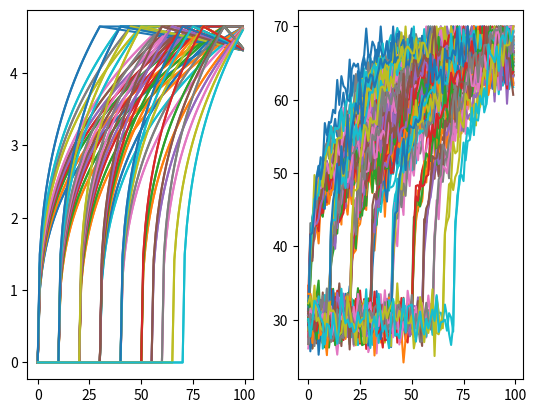

Write the Python code that produced this figure. (Note: this script raises an exception after producing the figure.)
## Load Library
import matplotlib.pyplot as plt
import pandas as pd
import numpy as np
%matplotlib inline

## Definations to generate the pattern
def Generate_pattern_with_both_ends(x,min_value,max_value,start_distance,end_distance):
    total_points=100             # Total NO Of Points
    k=0
    for i in range(start_distance.shape[0]): 
        ## Points left after choosing start and end_distance from total points
        left_points=total_points-start_distance[i]-end_distance
        ## Finding Slope of linear line from left points
        slope=(max_value-min_value)/left_points
        for j in range(slope.shape[0]):
            ## Does not generate pattern if left points less than 30
            if(left_points[j]<30):
                continue;
            ## Create a straight line
            out=np.arange(min_value,max_value,slope[j])
            end_index=out.shape[0] + start_distance[i]
            ## Make inital value to min value
            x[k,0:start_distance[i]]=min_value
            ## Assign Next points to line
            x[k,start_distance[i]:end_index]=out
            ## Assign end points to max value
            x[k,end_index:]=max_value  
            ## take cuberoot of whole pattern
            x[k]=np.cbrt(x[k])
            k=k+1
    return x,k
    
## Initiaisation
total_points=100
no_of_shifts=60

## Defining array where all shifted version will be saved
x=np.zeros([no_of_shifts,total_points])

## Defining Start and End distance
start_distance=np.array([0,10,20,30,40,50,55,60,65,70])
end_distance=np.array([0,10,20,25,30,35,40,55,50,60,70])

## Generate_pattern
x,index=Generate_pattern_with_both_ends(x,0,100,start_distance,end_distance)
noise=np.random.normal(0,0.2,[index,100])

## Add noise to generated signal 
signal=x[:index]+noise

## plot data
for i in range(index):
    ## NOrmalizing value in range 30 to 70
    signal[i]=((signal[i]/max(signal[i]))*40)+30
    print(i)
    plt.subplot(121)
    plt.plot(x[i])
    plt.subplot(122)
    plt.plot(signal[i])
    plt.show()

## Defining label
label=np.chararray(index,itemsize=50)
label[:]='Convex_increase_with_constant_ends'
sig=pd.DataFrame({'Pattern':label})

## Append pattern data with labels
sig=sig.join(pd.DataFrame(signal[0:index]))

#sig=pd.DataFrame(signal[0:index])
#sig.to_csv('Steep_rise_with_shifts.csv',index=False)


## Load Library
import matplotlib.pyplot as plt
import numpy as np
import pandas as pd
%matplotlib inline

## Definations to generate pattern with falling ends
def Generate_pattern_with_falling_end(x,min_value,max_value,start_distance,end_distance):
    total_points=100            ## Total no of points
    max_mid_val=80              ## Falling Temperature value
    k=0
    for i in range(start_distance.shape[0]):
        ## Points left after choosing start and end_distance from total points 
        left_points=total_points-start_distance[i]-end_distance
         ## Finding Slope of linear line from left points
        slope=(max_value-min_value)/left_points
        for j in range(slope.shape[0]):
            ## Does not generate pattern if left points less than 30
            if(left_points[j]<30):
                continue;
            ## Create a Straight Line
            out=np.arange(min_value,max_value,slope[j])
            end_index=out.shape[0] + start_distance[i]
            ## Make inital value to min value
            x[k,0:start_distance[i]]=min_value
            ## Assign Next Values to Straight line
            x[k,start_distance[i]:end_index]=out
            ## Assign End VAlues to Falling Line
            x[k,end_index:]=np.arange(max_value,max_mid_val,(max_mid_val-max_value)/end_distance[j])   
            ## Taking Cuberoot of Entire Patern
            x[k]=np.cbrt(x[k])
            k=k+1
    return x,k

## Initiaisation
total_points=100
no_of_shifts=60

## Defining array where all shifted version will be saved
x=np.zeros([no_of_shifts,total_points])

## Defining Start and End points 
start_distance=np.array([0,10,20,30,40,50,55,60,65,70])
end_distance=np.array([0,10,20,25,30,35,40,55,50,60,70])

## Generate_pattern with varying slope
x,index=Generate_pattern_with_falling_end(x,0,100,start_distance,end_distance)
noise=np.random.normal(0,0.2,[index,100])

## Add noise to generated signal
signal=x[:index]+noise

## Plotting all patterns
for i in range(index):
    ## Normalizing pattern to range 30 to 70
    signal[i]=((signal[i]/max(signal[i]))*40)+30
    print(i)
    plt.subplot(121)
    plt.plot(x[i])
    plt.subplot(122)
    plt.plot(signal[i])
    plt.show()
    
## Defining label for Pattern
label=np.chararray(index,itemsize=50)
label[:]='Convex_rise_with_decreasing_ends'

## Adding Column assigning causes to pattern
cause=np.chararray(100,itemsize=50)
cause[:]='Overheated oil'

temp_sig=pd.DataFrame({'Pattern':label})

## Appending Pattern and joining label, causes
temp_sig=temp_sig.join(pd.DataFrame(signal[0:index]))
sig=sig.append(temp_sig,ignore_index=True)

## Dumping to csv
sig['label']=pd.Series(cause,index=sig.index)
#sig.to_csv('Convex_rise.csv')
